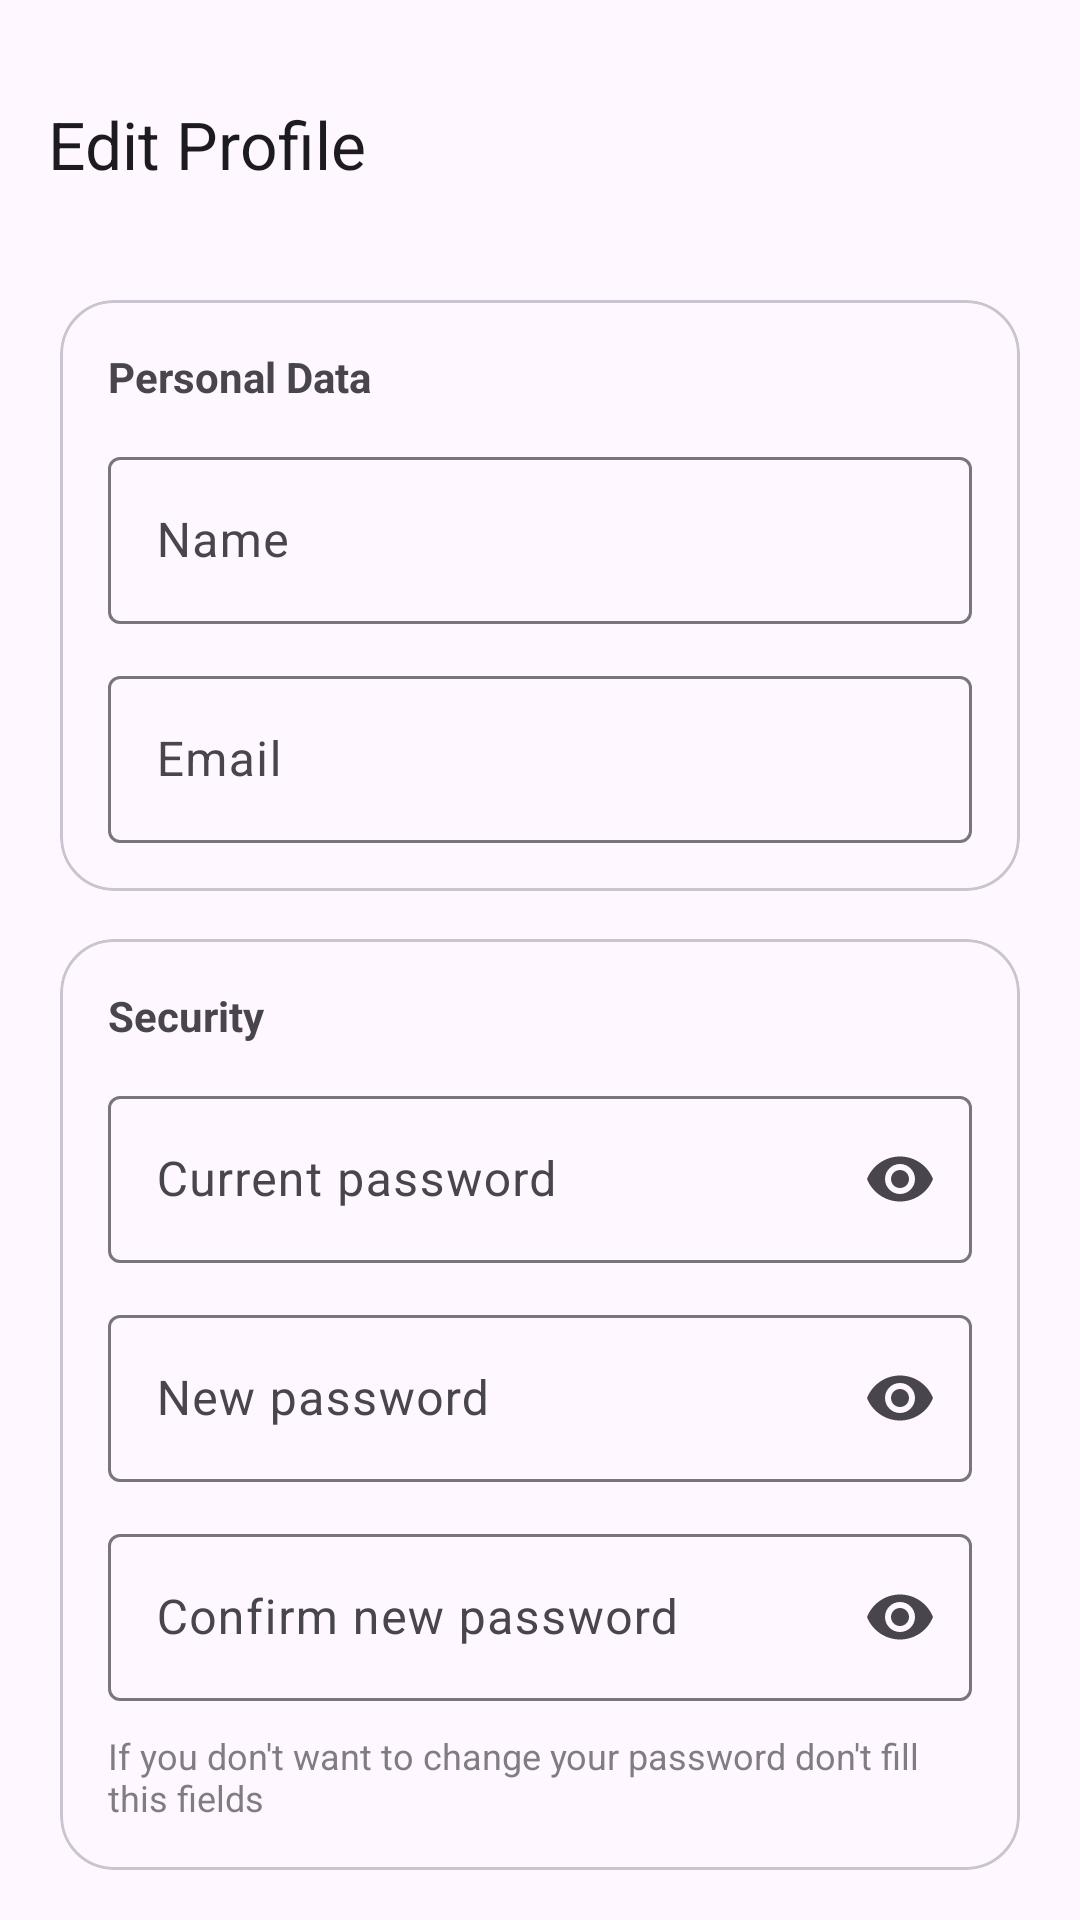

The Android layout XML behind this screen, and the referenced resources:
<!-- AndroidManifest.xml: application theme Theme.App100Notes -->
<!-- res/layout/activity_profile.xml -->
<?xml version="1.0" encoding="utf-8"?>
<androidx.constraintlayout.widget.ConstraintLayout
    xmlns:android="http://schemas.android.com/apk/res/android"
    xmlns:app="http://schemas.android.com/apk/res-auto"
    android:layout_width="match_parent"
    android:layout_height="match_parent">


    <com.google.android.material.appbar.MaterialToolbar
        android:id="@+id/toolbar_profile_id"
        android:layout_width="0dp"
        android:layout_height="wrap_content"
        android:layout_marginTop="16dp"
        app:layout_constraintEnd_toEndOf="parent"
        app:layout_constraintStart_toStartOf="parent"
        app:layout_constraintTop_toTopOf="parent"
        app:navigationIcon="@drawable/ic_arrow_back"
        app:title="Edit Profile" />

    <androidx.core.widget.NestedScrollView
        android:id="@+id/scroll_edit_profile"
        android:layout_width="0dp"
        android:layout_height="0dp"
        android:fillViewport="true"
        app:layout_constraintTop_toBottomOf="@id/toolbar_profile_id"
        app:layout_constraintBottom_toBottomOf="parent"
        app:layout_constraintStart_toStartOf="parent"
        app:layout_constraintEnd_toEndOf="parent">

        <LinearLayout
            android:layout_width="match_parent"
            android:layout_height="wrap_content"
            android:orientation="vertical"
            android:padding="20dp">

            <com.google.android.material.card.MaterialCardView
                android:id="@+id/card_personal"
                android:layout_width="match_parent"
                android:layout_height="wrap_content"
                android:layout_marginBottom="16dp"
                app:cardCornerRadius="18dp">

                <LinearLayout
                    android:layout_width="match_parent"
                    android:layout_height="wrap_content"
                    android:orientation="vertical"
                    android:padding="16dp">

                    <TextView
                        android:layout_width="wrap_content"
                        android:layout_height="wrap_content"
                        android:text="Personal Data"
                        android:textStyle="bold"/>

                    <com.google.android.material.textfield.TextInputLayout
                        android:id="@+id/til_name"
                        android:layout_width="match_parent"
                        android:layout_height="wrap_content"
                        android:layout_marginTop="12dp"
                        android:hint="Name">

                        <com.google.android.material.textfield.TextInputEditText
                            android:id="@+id/edit_text_profile_name_id"
                            android:layout_width="match_parent"
                            android:layout_height="wrap_content"
                            android:inputType="textPersonName"/>
                    </com.google.android.material.textfield.TextInputLayout>

                    <com.google.android.material.textfield.TextInputLayout
                        android:id="@+id/til_email"
                        android:layout_width="match_parent"
                        android:layout_height="wrap_content"
                        android:layout_marginTop="12dp"
                        android:hint="Email">

                        <com.google.android.material.textfield.TextInputEditText
                            android:id="@+id/edit_text_profile_email_id"
                            android:layout_width="match_parent"
                            android:layout_height="wrap_content"
                            android:inputType="textEmailAddress"/>
                    </com.google.android.material.textfield.TextInputLayout>

                </LinearLayout>
            </com.google.android.material.card.MaterialCardView>

            <com.google.android.material.card.MaterialCardView
                android:id="@+id/card_security"
                android:layout_width="match_parent"
                android:layout_height="wrap_content"
                android:layout_marginBottom="16dp"
                app:cardCornerRadius="18dp">

                <LinearLayout
                    android:layout_width="match_parent"
                    android:layout_height="wrap_content"
                    android:orientation="vertical"
                    android:padding="16dp">

                    <TextView
                        android:layout_width="wrap_content"
                        android:layout_height="wrap_content"
                        android:text="Security"
                        android:textStyle="bold"/>

                    <com.google.android.material.textfield.TextInputLayout
                        android:id="@+id/til_current_password"
                        android:layout_width="match_parent"
                        android:layout_height="wrap_content"
                        android:layout_marginTop="12dp"
                        android:hint="Current password"
                        app:endIconMode="password_toggle">

                        <com.google.android.material.textfield.TextInputEditText
                            android:id="@+id/edit_text_profile_current_password_id"
                            android:layout_width="match_parent"
                            android:layout_height="wrap_content"
                            android:inputType="textPassword"/>
                    </com.google.android.material.textfield.TextInputLayout>

                    <com.google.android.material.textfield.TextInputLayout
                        android:id="@+id/til_new_password"
                        android:layout_width="match_parent"
                        android:layout_height="wrap_content"
                        android:layout_marginTop="12dp"
                        android:hint="New password"
                        app:endIconMode="password_toggle">

                        <com.google.android.material.textfield.TextInputEditText
                            android:id="@+id/edit_text_profile_new_password_id"
                            android:layout_width="match_parent"
                            android:layout_height="wrap_content"
                            android:inputType="textPassword"/>
                    </com.google.android.material.textfield.TextInputLayout>

                    <com.google.android.material.textfield.TextInputLayout
                        android:id="@+id/til_confirm_new_password"
                        android:layout_width="match_parent"
                        android:layout_height="wrap_content"
                        android:layout_marginTop="12dp"
                        android:hint="Confirm new password"
                        app:endIconMode="password_toggle">

                        <com.google.android.material.textfield.TextInputEditText
                            android:id="@+id/edit_text_profile_confirm_new_password_id"
                            android:layout_width="match_parent"
                            android:layout_height="wrap_content"
                            android:inputType="textPassword"/>
                    </com.google.android.material.textfield.TextInputLayout>

                    <TextView
                        android:layout_width="match_parent"
                        android:layout_height="wrap_content"
                        android:layout_marginTop="10dp"
                        android:alpha="0.7"
                        android:text="If you don't want to change your password don't fill this fields"
                        android:textSize="12sp"/>

                </LinearLayout>
            </com.google.android.material.card.MaterialCardView>

            <LinearLayout
                android:layout_width="match_parent"
                android:layout_height="wrap_content"
                android:orientation="horizontal">

                <com.google.android.material.button.MaterialButton
                    android:id="@+id/button_cancel_profile_id"
                    android:layout_width="0dp"
                    android:layout_height="wrap_content"
                    android:layout_weight="1"
                    android:text="Cancel"
                    style="@style/Widget.Material3.Button.OutlinedButton"/>

                <com.google.android.material.button.MaterialButton
                    android:id="@+id/button_save_profile_id"
                    android:layout_width="0dp"
                    android:layout_height="wrap_content"
                    android:layout_weight="1"
                    android:layout_marginStart="12dp"
                    android:text="Save changes"/>
            </LinearLayout>

            <Button
                android:id="@+id/button_profile_logout_id"
                android:layout_width="match_parent"
                android:layout_height="wrap_content"
                android:text="Logout" />

        </LinearLayout>
    </androidx.core.widget.NestedScrollView>

</androidx.constraintlayout.widget.ConstraintLayout>
<!-- resources referenced by this layout -->
<resources>
  <style name="Theme.App100Notes" parent="Base.Theme.App100Notes" />
  <style name="Base.Theme.App100Notes" parent="Theme.Material3.DayNight.NoActionBar">
          
          
      </style>
</resources>
